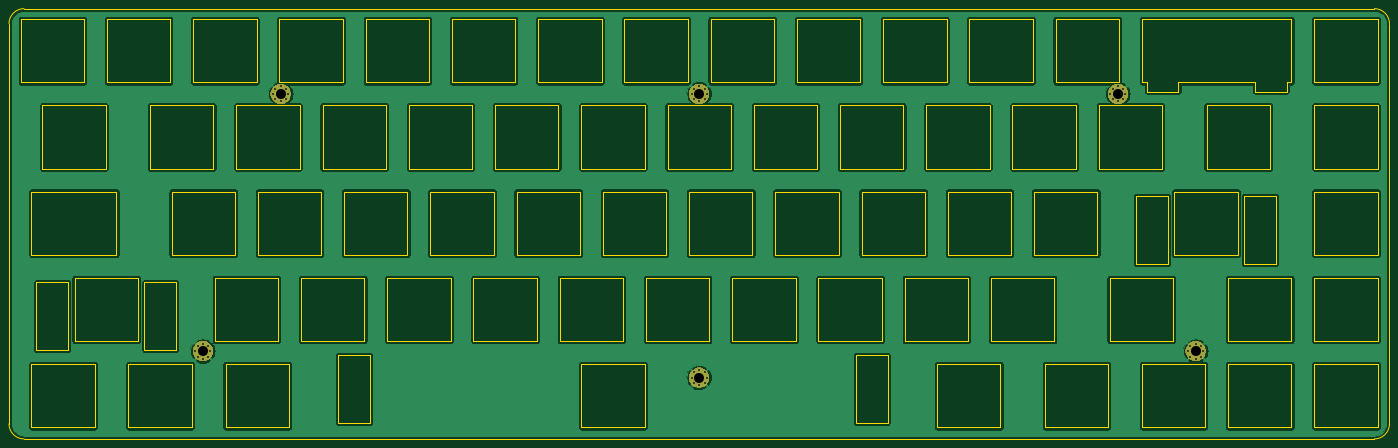
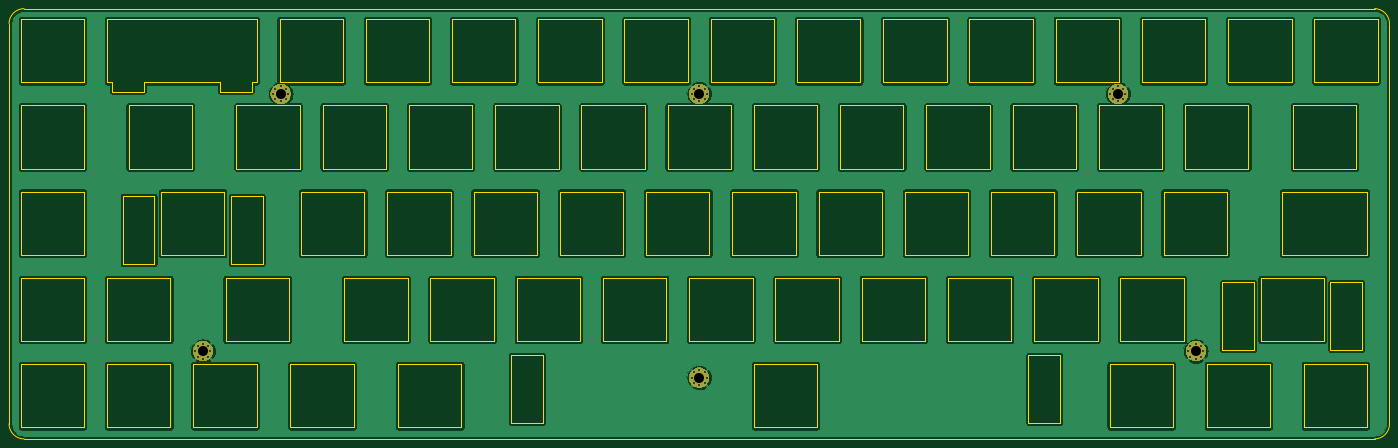
Circuit board: 11 layer files. Board 304.9 x 95.0 mm.
- bottom_copper: discipline-pcb-B_Cu.gbl (211221 bytes)
- bottom_mask: discipline-pcb-B_Mask.gbs (6216 bytes)
- paste: discipline-pcb-B_Paste.gbp (496 bytes)
- bottom_silk: discipline-pcb-B_SilkS.gbo (1964 bytes)
- outline: discipline-pcb-Edge_Cuts.gm1 (16233 bytes)
- top_copper: discipline-pcb-F_Cu.gtl (211221 bytes)
- top_mask: discipline-pcb-F_Mask.gts (6216 bytes)
- paste: discipline-pcb-F_Paste.gtp (496 bytes)
- top_silk: discipline-pcb-F_SilkS.gto (1964 bytes)
- drill: discipline-pcb-NPTH.drl (273 bytes)
- drill: discipline-pcb-PTH.drl (1162 bytes)

=== bottom_copper: discipline-pcb-B_Cu.gbl (211221 bytes, source omitted) ===
=== bottom_mask: discipline-pcb-B_Mask.gbs ===
G04 #@! TF.GenerationSoftware,KiCad,Pcbnew,(5.1.5)-3*
G04 #@! TF.CreationDate,2020-03-22T08:54:41+11:00*
G04 #@! TF.ProjectId,discipline-pcb,64697363-6970-46c6-996e-652d7063622e,rev?*
G04 #@! TF.SameCoordinates,Original*
G04 #@! TF.FileFunction,Soldermask,Bot*
G04 #@! TF.FilePolarity,Negative*
%FSLAX46Y46*%
G04 Gerber Fmt 4.6, Leading zero omitted, Abs format (unit mm)*
G04 Created by KiCad (PCBNEW (5.1.5)-3) date 2020-03-22 08:54:41*
%MOMM*%
%LPD*%
G04 APERTURE LIST*
%ADD10C,0.100000*%
G04 APERTURE END LIST*
D10*
G36*
X192360000Y-142967669D02*
G01*
X192740713Y-143043397D01*
X193150369Y-143213082D01*
X193519049Y-143459427D01*
X193832586Y-143772964D01*
X194078931Y-144141644D01*
X194248616Y-144551300D01*
X194335120Y-144986189D01*
X194335120Y-145429597D01*
X194248616Y-145864486D01*
X194078931Y-146274142D01*
X193832586Y-146642822D01*
X193519049Y-146956359D01*
X193150369Y-147202704D01*
X192740713Y-147372389D01*
X192360000Y-147448117D01*
X192305825Y-147458893D01*
X191862415Y-147458893D01*
X191808240Y-147448117D01*
X191427527Y-147372389D01*
X191017871Y-147202704D01*
X190649191Y-146956359D01*
X190335654Y-146642822D01*
X190089309Y-146274142D01*
X189919624Y-145864486D01*
X189833120Y-145429597D01*
X189833120Y-144986189D01*
X189919624Y-144551300D01*
X190089309Y-144141644D01*
X190335654Y-143772964D01*
X190649191Y-143459427D01*
X191017871Y-143213082D01*
X191427527Y-143043397D01*
X191808240Y-142967669D01*
X191862415Y-142956893D01*
X192305825Y-142956893D01*
X192360000Y-142967669D01*
G37*
G36*
X302000000Y-137157669D02*
G01*
X302380713Y-137233397D01*
X302790369Y-137403082D01*
X303159049Y-137649427D01*
X303472586Y-137962964D01*
X303718931Y-138331644D01*
X303888616Y-138741300D01*
X303975120Y-139176189D01*
X303975120Y-139619597D01*
X303888616Y-140054486D01*
X303718931Y-140464142D01*
X303472586Y-140832822D01*
X303159049Y-141146359D01*
X302790369Y-141392704D01*
X302380713Y-141562389D01*
X302000000Y-141638117D01*
X301945825Y-141648893D01*
X301502415Y-141648893D01*
X301448240Y-141638117D01*
X301067527Y-141562389D01*
X300657871Y-141392704D01*
X300289191Y-141146359D01*
X299975654Y-140832822D01*
X299729309Y-140464142D01*
X299559624Y-140054486D01*
X299473120Y-139619597D01*
X299473120Y-139176189D01*
X299559624Y-138741300D01*
X299729309Y-138331644D01*
X299975654Y-137962964D01*
X300289191Y-137649427D01*
X300657871Y-137403082D01*
X301067527Y-137233397D01*
X301448240Y-137157669D01*
X301502415Y-137146893D01*
X301945825Y-137146893D01*
X302000000Y-137157669D01*
G37*
G36*
X82710000Y-137157669D02*
G01*
X83090713Y-137233397D01*
X83500369Y-137403082D01*
X83869049Y-137649427D01*
X84182586Y-137962964D01*
X84428931Y-138331644D01*
X84598616Y-138741300D01*
X84685120Y-139176189D01*
X84685120Y-139619597D01*
X84598616Y-140054486D01*
X84428931Y-140464142D01*
X84182586Y-140832822D01*
X83869049Y-141146359D01*
X83500369Y-141392704D01*
X83090713Y-141562389D01*
X82710000Y-141638117D01*
X82655825Y-141648893D01*
X82212415Y-141648893D01*
X82158240Y-141638117D01*
X81777527Y-141562389D01*
X81367871Y-141392704D01*
X80999191Y-141146359D01*
X80685654Y-140832822D01*
X80439309Y-140464142D01*
X80269624Y-140054486D01*
X80183120Y-139619597D01*
X80183120Y-139176189D01*
X80269624Y-138741300D01*
X80439309Y-138331644D01*
X80685654Y-137962964D01*
X80999191Y-137649427D01*
X81367871Y-137403082D01*
X81777527Y-137233397D01*
X82158240Y-137157669D01*
X82212415Y-137146893D01*
X82655825Y-137146893D01*
X82710000Y-137157669D01*
G37*
G36*
X284814751Y-80307669D02*
G01*
X285195464Y-80383397D01*
X285605120Y-80553082D01*
X285973800Y-80799427D01*
X286287337Y-81112964D01*
X286533682Y-81481644D01*
X286703367Y-81891300D01*
X286789871Y-82326189D01*
X286789871Y-82769597D01*
X286703367Y-83204486D01*
X286533682Y-83614142D01*
X286287337Y-83982822D01*
X285973800Y-84296359D01*
X285605120Y-84542704D01*
X285195464Y-84712389D01*
X284814751Y-84788117D01*
X284760576Y-84798893D01*
X284317166Y-84798893D01*
X284262991Y-84788117D01*
X283882278Y-84712389D01*
X283472622Y-84542704D01*
X283103942Y-84296359D01*
X282790405Y-83982822D01*
X282544060Y-83614142D01*
X282374375Y-83204486D01*
X282287871Y-82769597D01*
X282287871Y-82326189D01*
X282374375Y-81891300D01*
X282544060Y-81481644D01*
X282790405Y-81112964D01*
X283103942Y-80799427D01*
X283472622Y-80553082D01*
X283882278Y-80383397D01*
X284262991Y-80307669D01*
X284317166Y-80296893D01*
X284760576Y-80296893D01*
X284814751Y-80307669D01*
G37*
G36*
X99900000Y-80307669D02*
G01*
X100280713Y-80383397D01*
X100690369Y-80553082D01*
X101059049Y-80799427D01*
X101372586Y-81112964D01*
X101618931Y-81481644D01*
X101788616Y-81891300D01*
X101875120Y-82326189D01*
X101875120Y-82769597D01*
X101788616Y-83204486D01*
X101618931Y-83614142D01*
X101372586Y-83982822D01*
X101059049Y-84296359D01*
X100690369Y-84542704D01*
X100280713Y-84712389D01*
X99900000Y-84788117D01*
X99845825Y-84798893D01*
X99402415Y-84798893D01*
X99348240Y-84788117D01*
X98967527Y-84712389D01*
X98557871Y-84542704D01*
X98189191Y-84296359D01*
X97875654Y-83982822D01*
X97629309Y-83614142D01*
X97459624Y-83204486D01*
X97373120Y-82769597D01*
X97373120Y-82326189D01*
X97459624Y-81891300D01*
X97629309Y-81481644D01*
X97875654Y-81112964D01*
X98189191Y-80799427D01*
X98557871Y-80553082D01*
X98967527Y-80383397D01*
X99348240Y-80307669D01*
X99402415Y-80296893D01*
X99845825Y-80296893D01*
X99900000Y-80307669D01*
G37*
G36*
X192361280Y-80307669D02*
G01*
X192741993Y-80383397D01*
X193151649Y-80553082D01*
X193520329Y-80799427D01*
X193833866Y-81112964D01*
X194080211Y-81481644D01*
X194249896Y-81891300D01*
X194336400Y-82326189D01*
X194336400Y-82769597D01*
X194249896Y-83204486D01*
X194080211Y-83614142D01*
X193833866Y-83982822D01*
X193520329Y-84296359D01*
X193151649Y-84542704D01*
X192741993Y-84712389D01*
X192361280Y-84788117D01*
X192307105Y-84798893D01*
X191863695Y-84798893D01*
X191809520Y-84788117D01*
X191428807Y-84712389D01*
X191019151Y-84542704D01*
X190650471Y-84296359D01*
X190336934Y-83982822D01*
X190090589Y-83614142D01*
X189920904Y-83204486D01*
X189834400Y-82769597D01*
X189834400Y-82326189D01*
X189920904Y-81891300D01*
X190090589Y-81481644D01*
X190336934Y-81112964D01*
X190650471Y-80799427D01*
X191019151Y-80553082D01*
X191428807Y-80383397D01*
X191809520Y-80307669D01*
X191863695Y-80296893D01*
X192307105Y-80296893D01*
X192361280Y-80307669D01*
G37*
M02*

=== paste: discipline-pcb-B_Paste.gbp ===
G04 #@! TF.GenerationSoftware,KiCad,Pcbnew,(5.1.5)-3*
G04 #@! TF.CreationDate,2020-03-22T08:54:41+11:00*
G04 #@! TF.ProjectId,discipline-pcb,64697363-6970-46c6-996e-652d7063622e,rev?*
G04 #@! TF.SameCoordinates,Original*
G04 #@! TF.FileFunction,Paste,Bot*
G04 #@! TF.FilePolarity,Positive*
%FSLAX46Y46*%
G04 Gerber Fmt 4.6, Leading zero omitted, Abs format (unit mm)*
G04 Created by KiCad (PCBNEW (5.1.5)-3) date 2020-03-22 08:54:41*
%MOMM*%
%LPD*%
G04 APERTURE LIST*
G04 APERTURE END LIST*
M02*

=== bottom_silk: discipline-pcb-B_SilkS.gbo ===
G04 #@! TF.GenerationSoftware,KiCad,Pcbnew,(5.1.5)-3*
G04 #@! TF.CreationDate,2020-03-22T08:54:41+11:00*
G04 #@! TF.ProjectId,discipline-pcb,64697363-6970-46c6-996e-652d7063622e,rev?*
G04 #@! TF.SameCoordinates,Original*
G04 #@! TF.FileFunction,Legend,Bot*
G04 #@! TF.FilePolarity,Positive*
%FSLAX46Y46*%
G04 Gerber Fmt 4.6, Leading zero omitted, Abs format (unit mm)*
G04 Created by KiCad (PCBNEW (5.1.5)-3) date 2020-03-22 08:54:41*
%MOMM*%
%LPD*%
G04 APERTURE LIST*
%ADD10C,0.802000*%
%ADD11C,4.502000*%
G04 APERTURE END LIST*
%LPC*%
D10*
X193252126Y-81381167D03*
X192085400Y-80897893D03*
X190918674Y-81381167D03*
X190435400Y-82547893D03*
X190918674Y-83714619D03*
X192085400Y-84197893D03*
X193252126Y-83714619D03*
X193735400Y-82547893D03*
D11*
X192085400Y-82547893D03*
D10*
X302890846Y-138231167D03*
X301724120Y-137747893D03*
X300557394Y-138231167D03*
X300074120Y-139397893D03*
X300557394Y-140564619D03*
X301724120Y-141047893D03*
X302890846Y-140564619D03*
X303374120Y-139397893D03*
D11*
X301724120Y-139397893D03*
D10*
X193250846Y-144041167D03*
X192084120Y-143557893D03*
X190917394Y-144041167D03*
X190434120Y-145207893D03*
X190917394Y-146374619D03*
X192084120Y-146857893D03*
X193250846Y-146374619D03*
X193734120Y-145207893D03*
D11*
X192084120Y-145207893D03*
D10*
X83600846Y-138231167D03*
X82434120Y-137747893D03*
X81267394Y-138231167D03*
X80784120Y-139397893D03*
X81267394Y-140564619D03*
X82434120Y-141047893D03*
X83600846Y-140564619D03*
X84084120Y-139397893D03*
D11*
X82434120Y-139397893D03*
D10*
X285705597Y-81381167D03*
X284538871Y-80897893D03*
X283372145Y-81381167D03*
X282888871Y-82547893D03*
X283372145Y-83714619D03*
X284538871Y-84197893D03*
X285705597Y-83714619D03*
X286188871Y-82547893D03*
D11*
X284538871Y-82547893D03*
D10*
X100790846Y-81381167D03*
X99624120Y-80897893D03*
X98457394Y-81381167D03*
X97974120Y-82547893D03*
X98457394Y-83714619D03*
X99624120Y-84197893D03*
X100790846Y-83714619D03*
X101274120Y-82547893D03*
D11*
X99624120Y-82547893D03*
M02*

=== outline: discipline-pcb-Edge_Cuts.gm1 (16233 bytes, source omitted) ===
=== top_copper: discipline-pcb-F_Cu.gtl (211221 bytes, source omitted) ===
=== top_mask: discipline-pcb-F_Mask.gts ===
G04 #@! TF.GenerationSoftware,KiCad,Pcbnew,(5.1.5)-3*
G04 #@! TF.CreationDate,2020-03-22T08:54:41+11:00*
G04 #@! TF.ProjectId,discipline-pcb,64697363-6970-46c6-996e-652d7063622e,rev?*
G04 #@! TF.SameCoordinates,Original*
G04 #@! TF.FileFunction,Soldermask,Top*
G04 #@! TF.FilePolarity,Negative*
%FSLAX46Y46*%
G04 Gerber Fmt 4.6, Leading zero omitted, Abs format (unit mm)*
G04 Created by KiCad (PCBNEW (5.1.5)-3) date 2020-03-22 08:54:41*
%MOMM*%
%LPD*%
G04 APERTURE LIST*
%ADD10C,0.100000*%
G04 APERTURE END LIST*
D10*
G36*
X192360000Y-142967669D02*
G01*
X192740713Y-143043397D01*
X193150369Y-143213082D01*
X193519049Y-143459427D01*
X193832586Y-143772964D01*
X194078931Y-144141644D01*
X194248616Y-144551300D01*
X194335120Y-144986189D01*
X194335120Y-145429597D01*
X194248616Y-145864486D01*
X194078931Y-146274142D01*
X193832586Y-146642822D01*
X193519049Y-146956359D01*
X193150369Y-147202704D01*
X192740713Y-147372389D01*
X192360000Y-147448117D01*
X192305825Y-147458893D01*
X191862415Y-147458893D01*
X191808240Y-147448117D01*
X191427527Y-147372389D01*
X191017871Y-147202704D01*
X190649191Y-146956359D01*
X190335654Y-146642822D01*
X190089309Y-146274142D01*
X189919624Y-145864486D01*
X189833120Y-145429597D01*
X189833120Y-144986189D01*
X189919624Y-144551300D01*
X190089309Y-144141644D01*
X190335654Y-143772964D01*
X190649191Y-143459427D01*
X191017871Y-143213082D01*
X191427527Y-143043397D01*
X191808240Y-142967669D01*
X191862415Y-142956893D01*
X192305825Y-142956893D01*
X192360000Y-142967669D01*
G37*
G36*
X302000000Y-137157669D02*
G01*
X302380713Y-137233397D01*
X302790369Y-137403082D01*
X303159049Y-137649427D01*
X303472586Y-137962964D01*
X303718931Y-138331644D01*
X303888616Y-138741300D01*
X303975120Y-139176189D01*
X303975120Y-139619597D01*
X303888616Y-140054486D01*
X303718931Y-140464142D01*
X303472586Y-140832822D01*
X303159049Y-141146359D01*
X302790369Y-141392704D01*
X302380713Y-141562389D01*
X302000000Y-141638117D01*
X301945825Y-141648893D01*
X301502415Y-141648893D01*
X301448240Y-141638117D01*
X301067527Y-141562389D01*
X300657871Y-141392704D01*
X300289191Y-141146359D01*
X299975654Y-140832822D01*
X299729309Y-140464142D01*
X299559624Y-140054486D01*
X299473120Y-139619597D01*
X299473120Y-139176189D01*
X299559624Y-138741300D01*
X299729309Y-138331644D01*
X299975654Y-137962964D01*
X300289191Y-137649427D01*
X300657871Y-137403082D01*
X301067527Y-137233397D01*
X301448240Y-137157669D01*
X301502415Y-137146893D01*
X301945825Y-137146893D01*
X302000000Y-137157669D01*
G37*
G36*
X82710000Y-137157669D02*
G01*
X83090713Y-137233397D01*
X83500369Y-137403082D01*
X83869049Y-137649427D01*
X84182586Y-137962964D01*
X84428931Y-138331644D01*
X84598616Y-138741300D01*
X84685120Y-139176189D01*
X84685120Y-139619597D01*
X84598616Y-140054486D01*
X84428931Y-140464142D01*
X84182586Y-140832822D01*
X83869049Y-141146359D01*
X83500369Y-141392704D01*
X83090713Y-141562389D01*
X82710000Y-141638117D01*
X82655825Y-141648893D01*
X82212415Y-141648893D01*
X82158240Y-141638117D01*
X81777527Y-141562389D01*
X81367871Y-141392704D01*
X80999191Y-141146359D01*
X80685654Y-140832822D01*
X80439309Y-140464142D01*
X80269624Y-140054486D01*
X80183120Y-139619597D01*
X80183120Y-139176189D01*
X80269624Y-138741300D01*
X80439309Y-138331644D01*
X80685654Y-137962964D01*
X80999191Y-137649427D01*
X81367871Y-137403082D01*
X81777527Y-137233397D01*
X82158240Y-137157669D01*
X82212415Y-137146893D01*
X82655825Y-137146893D01*
X82710000Y-137157669D01*
G37*
G36*
X284814751Y-80307669D02*
G01*
X285195464Y-80383397D01*
X285605120Y-80553082D01*
X285973800Y-80799427D01*
X286287337Y-81112964D01*
X286533682Y-81481644D01*
X286703367Y-81891300D01*
X286789871Y-82326189D01*
X286789871Y-82769597D01*
X286703367Y-83204486D01*
X286533682Y-83614142D01*
X286287337Y-83982822D01*
X285973800Y-84296359D01*
X285605120Y-84542704D01*
X285195464Y-84712389D01*
X284814751Y-84788117D01*
X284760576Y-84798893D01*
X284317166Y-84798893D01*
X284262991Y-84788117D01*
X283882278Y-84712389D01*
X283472622Y-84542704D01*
X283103942Y-84296359D01*
X282790405Y-83982822D01*
X282544060Y-83614142D01*
X282374375Y-83204486D01*
X282287871Y-82769597D01*
X282287871Y-82326189D01*
X282374375Y-81891300D01*
X282544060Y-81481644D01*
X282790405Y-81112964D01*
X283103942Y-80799427D01*
X283472622Y-80553082D01*
X283882278Y-80383397D01*
X284262991Y-80307669D01*
X284317166Y-80296893D01*
X284760576Y-80296893D01*
X284814751Y-80307669D01*
G37*
G36*
X99900000Y-80307669D02*
G01*
X100280713Y-80383397D01*
X100690369Y-80553082D01*
X101059049Y-80799427D01*
X101372586Y-81112964D01*
X101618931Y-81481644D01*
X101788616Y-81891300D01*
X101875120Y-82326189D01*
X101875120Y-82769597D01*
X101788616Y-83204486D01*
X101618931Y-83614142D01*
X101372586Y-83982822D01*
X101059049Y-84296359D01*
X100690369Y-84542704D01*
X100280713Y-84712389D01*
X99900000Y-84788117D01*
X99845825Y-84798893D01*
X99402415Y-84798893D01*
X99348240Y-84788117D01*
X98967527Y-84712389D01*
X98557871Y-84542704D01*
X98189191Y-84296359D01*
X97875654Y-83982822D01*
X97629309Y-83614142D01*
X97459624Y-83204486D01*
X97373120Y-82769597D01*
X97373120Y-82326189D01*
X97459624Y-81891300D01*
X97629309Y-81481644D01*
X97875654Y-81112964D01*
X98189191Y-80799427D01*
X98557871Y-80553082D01*
X98967527Y-80383397D01*
X99348240Y-80307669D01*
X99402415Y-80296893D01*
X99845825Y-80296893D01*
X99900000Y-80307669D01*
G37*
G36*
X192361280Y-80307669D02*
G01*
X192741993Y-80383397D01*
X193151649Y-80553082D01*
X193520329Y-80799427D01*
X193833866Y-81112964D01*
X194080211Y-81481644D01*
X194249896Y-81891300D01*
X194336400Y-82326189D01*
X194336400Y-82769597D01*
X194249896Y-83204486D01*
X194080211Y-83614142D01*
X193833866Y-83982822D01*
X193520329Y-84296359D01*
X193151649Y-84542704D01*
X192741993Y-84712389D01*
X192361280Y-84788117D01*
X192307105Y-84798893D01*
X191863695Y-84798893D01*
X191809520Y-84788117D01*
X191428807Y-84712389D01*
X191019151Y-84542704D01*
X190650471Y-84296359D01*
X190336934Y-83982822D01*
X190090589Y-83614142D01*
X189920904Y-83204486D01*
X189834400Y-82769597D01*
X189834400Y-82326189D01*
X189920904Y-81891300D01*
X190090589Y-81481644D01*
X190336934Y-81112964D01*
X190650471Y-80799427D01*
X191019151Y-80553082D01*
X191428807Y-80383397D01*
X191809520Y-80307669D01*
X191863695Y-80296893D01*
X192307105Y-80296893D01*
X192361280Y-80307669D01*
G37*
M02*

=== paste: discipline-pcb-F_Paste.gtp ===
G04 #@! TF.GenerationSoftware,KiCad,Pcbnew,(5.1.5)-3*
G04 #@! TF.CreationDate,2020-03-22T08:54:41+11:00*
G04 #@! TF.ProjectId,discipline-pcb,64697363-6970-46c6-996e-652d7063622e,rev?*
G04 #@! TF.SameCoordinates,Original*
G04 #@! TF.FileFunction,Paste,Top*
G04 #@! TF.FilePolarity,Positive*
%FSLAX46Y46*%
G04 Gerber Fmt 4.6, Leading zero omitted, Abs format (unit mm)*
G04 Created by KiCad (PCBNEW (5.1.5)-3) date 2020-03-22 08:54:41*
%MOMM*%
%LPD*%
G04 APERTURE LIST*
G04 APERTURE END LIST*
M02*

=== top_silk: discipline-pcb-F_SilkS.gto ===
G04 #@! TF.GenerationSoftware,KiCad,Pcbnew,(5.1.5)-3*
G04 #@! TF.CreationDate,2020-03-22T08:54:41+11:00*
G04 #@! TF.ProjectId,discipline-pcb,64697363-6970-46c6-996e-652d7063622e,rev?*
G04 #@! TF.SameCoordinates,Original*
G04 #@! TF.FileFunction,Legend,Top*
G04 #@! TF.FilePolarity,Positive*
%FSLAX46Y46*%
G04 Gerber Fmt 4.6, Leading zero omitted, Abs format (unit mm)*
G04 Created by KiCad (PCBNEW (5.1.5)-3) date 2020-03-22 08:54:41*
%MOMM*%
%LPD*%
G04 APERTURE LIST*
%ADD10C,0.802000*%
%ADD11C,4.502000*%
G04 APERTURE END LIST*
%LPC*%
D10*
X193252126Y-81381167D03*
X192085400Y-80897893D03*
X190918674Y-81381167D03*
X190435400Y-82547893D03*
X190918674Y-83714619D03*
X192085400Y-84197893D03*
X193252126Y-83714619D03*
X193735400Y-82547893D03*
D11*
X192085400Y-82547893D03*
D10*
X302890846Y-138231167D03*
X301724120Y-137747893D03*
X300557394Y-138231167D03*
X300074120Y-139397893D03*
X300557394Y-140564619D03*
X301724120Y-141047893D03*
X302890846Y-140564619D03*
X303374120Y-139397893D03*
D11*
X301724120Y-139397893D03*
D10*
X193250846Y-144041167D03*
X192084120Y-143557893D03*
X190917394Y-144041167D03*
X190434120Y-145207893D03*
X190917394Y-146374619D03*
X192084120Y-146857893D03*
X193250846Y-146374619D03*
X193734120Y-145207893D03*
D11*
X192084120Y-145207893D03*
D10*
X83600846Y-138231167D03*
X82434120Y-137747893D03*
X81267394Y-138231167D03*
X80784120Y-139397893D03*
X81267394Y-140564619D03*
X82434120Y-141047893D03*
X83600846Y-140564619D03*
X84084120Y-139397893D03*
D11*
X82434120Y-139397893D03*
D10*
X285705597Y-81381167D03*
X284538871Y-80897893D03*
X283372145Y-81381167D03*
X282888871Y-82547893D03*
X283372145Y-83714619D03*
X284538871Y-84197893D03*
X285705597Y-83714619D03*
X286188871Y-82547893D03*
D11*
X284538871Y-82547893D03*
D10*
X100790846Y-81381167D03*
X99624120Y-80897893D03*
X98457394Y-81381167D03*
X97974120Y-82547893D03*
X98457394Y-83714619D03*
X99624120Y-84197893D03*
X100790846Y-83714619D03*
X101274120Y-82547893D03*
D11*
X99624120Y-82547893D03*
M02*

=== drill: discipline-pcb-NPTH.drl ===
M48
; DRILL file {KiCad (5.1.5)-3} date 22/03/2020 8:54:42 AM
; FORMAT={-:-/ absolute / inch / decimal}
; #@! TF.CreationDate,2020-03-22T08:54:42+11:00
; #@! TF.GenerationSoftware,Kicad,Pcbnew,(5.1.5)-3
; #@! TF.FileFunction,NonPlated,1,2,NPTH
FMAT,2
INCH
%
G90
G05
T0
M30

=== drill: discipline-pcb-PTH.drl ===
M48
; DRILL file {KiCad (5.1.5)-3} date 22/03/2020 8:54:42 AM
; FORMAT={-:-/ absolute / inch / decimal}
; #@! TF.CreationDate,2020-03-22T08:54:42+11:00
; #@! TF.GenerationSoftware,Kicad,Pcbnew,(5.1.5)-3
; #@! TF.FileFunction,Plated,1,2,PTH
FMAT,2
INCH
T1C0.0157
T2C0.0866
%
G90
G05
T1
X7.4975Y-3.2499
X7.5165Y-3.204
X7.5165Y-3.2959
X7.5624Y-3.185
X7.5624Y-3.3149
X7.6084Y-3.204
X7.6084Y-3.2959
X7.6274Y-3.2499
X3.8572Y-3.2499
X3.8763Y-3.204
X3.8763Y-3.2959
X3.9222Y-3.185
X3.9222Y-3.3149
X3.9681Y-3.204
X3.9681Y-3.2959
X3.9872Y-3.2499
X11.1374Y-3.2499
X11.1564Y-3.204
X11.1564Y-3.2959
X11.2023Y-3.185
X11.2023Y-3.3149
X11.2483Y-3.204
X11.2483Y-3.2959
X11.2673Y-3.2499
X3.1805Y-5.4881
X3.1995Y-5.4422
X3.1995Y-5.534
X3.2454Y-5.4231
X3.2454Y-5.5531
X3.2914Y-5.4422
X3.2914Y-5.534
X3.3104Y-5.4881
X7.4974Y-5.7168
X7.5164Y-5.6709
X7.5164Y-5.7628
X7.5624Y-5.6519
X7.5624Y-5.7818
X7.6083Y-5.6709
X7.6083Y-5.7628
X7.6273Y-5.7168
X11.8139Y-5.4881
X11.833Y-5.4422
X11.833Y-5.534
X11.8789Y-5.4231
X11.8789Y-5.5531
X11.9248Y-5.4422
X11.9248Y-5.534
X11.9439Y-5.4881
T2
X7.5624Y-3.2499
X3.9222Y-3.2499
X11.2023Y-3.2499
X3.2454Y-5.4881
X7.5624Y-5.7168
X11.8789Y-5.4881
T0
M30

